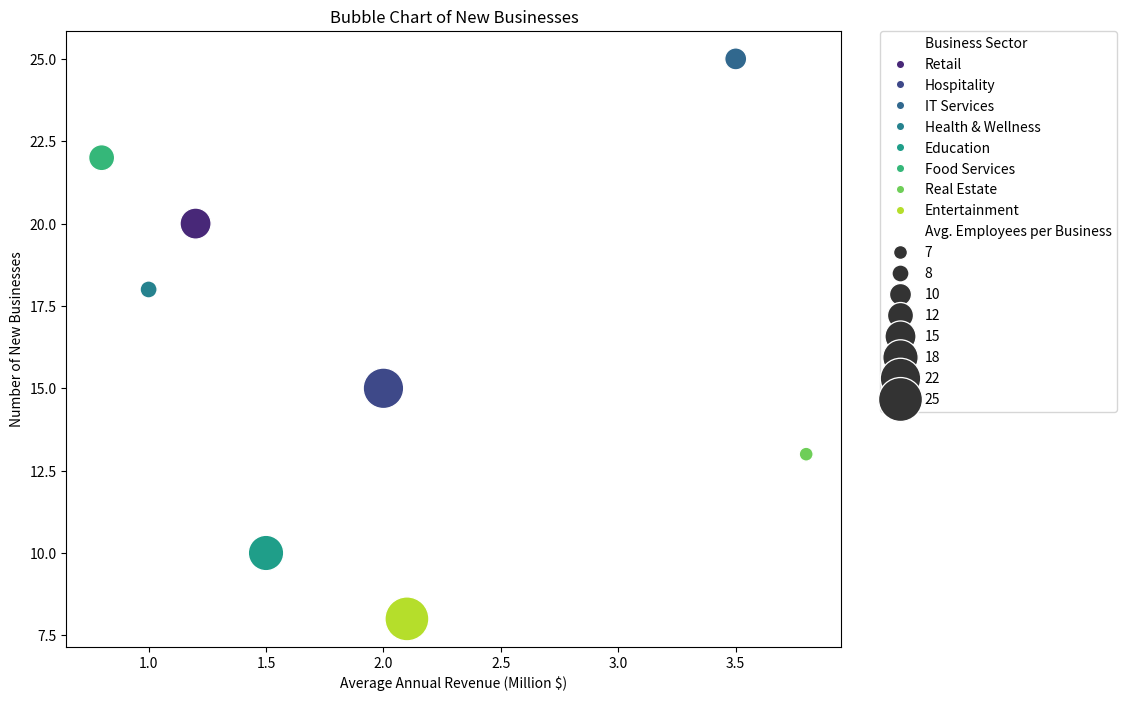

Generate this figure with matplotlib:

import seaborn as sns
import matplotlib.pyplot as plt
import pandas as pd

# Data provided in question
data = [
    {'Business Sector': 'Retail', 'Number of New Businesses': 20, 'Average Annual Revenue (Million $)': 1.2, 'Avg. Employees per Business': 15},
    {'Business Sector': 'Hospitality', 'Number of New Businesses': 15, 'Average Annual Revenue (Million $)': 2.0, 'Avg. Employees per Business': 22},
    {'Business Sector': 'IT Services', 'Number of New Businesses': 25, 'Average Annual Revenue (Million $)': 3.5, 'Avg. Employees per Business': 10},
    {'Business Sector': 'Health & Wellness', 'Number of New Businesses': 18, 'Average Annual Revenue (Million $)': 1.0, 'Avg. Employees per Business': 8},
    {'Business Sector': 'Education', 'Number of New Businesses': 10, 'Average Annual Revenue (Million $)': 1.5, 'Avg. Employees per Business': 18},
    {'Business Sector': 'Food Services', 'Number of New Businesses': 22, 'Average Annual Revenue (Million $)': 0.8, 'Avg. Employees per Business': 12},
    {'Business Sector': 'Real Estate', 'Number of New Businesses': 13, 'Average Annual Revenue (Million $)': 3.8, 'Avg. Employees per Business': 7},
    {'Business Sector': 'Entertainment', 'Number of New Businesses': 8, 'Average Annual Revenue (Million $)': 2.1, 'Avg. Employees per Business': 25}
]

# Convert the data to a pandas DataFrame
df = pd.DataFrame(data)

# Create the bubble chart
plt.figure(figsize=(10, 8))
bubble_chart = sns.scatterplot(
    data=df,
    x='Average Annual Revenue (Million $)',
    y='Number of New Businesses',
    size='Avg. Employees per Business',
    hue='Business Sector',
    sizes=(100, 1000),  # Control the range of bubble sizes
    legend='full',  # Display legend
    palette='viridis'  # Color palette for different sectors
)

# Improve the readability of the plot
plt.title('Bubble Chart of New Businesses')
plt.xlabel('Average Annual Revenue (Million $)')
plt.ylabel('Number of New Businesses')
plt.legend(bbox_to_anchor=(1.05, 1), loc=2, borderaxespad=0.)  # Place the legend outside the plot

# Display the plot
plt.show()